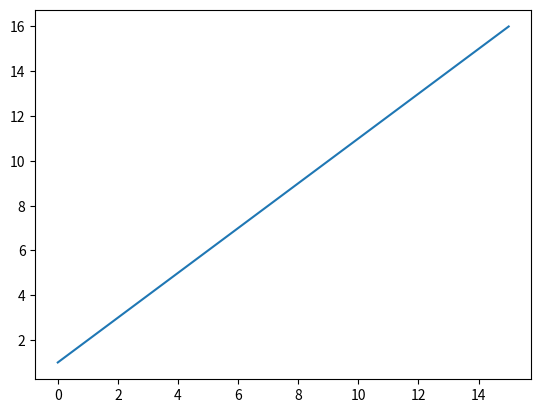
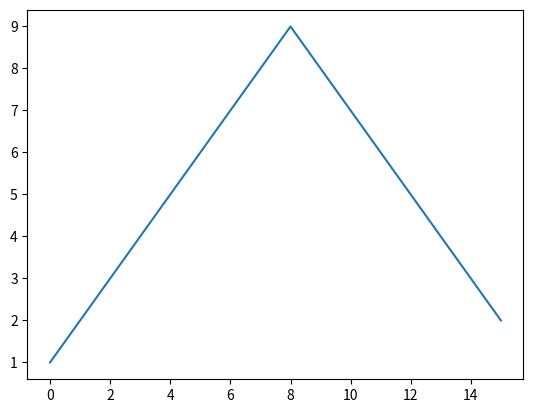
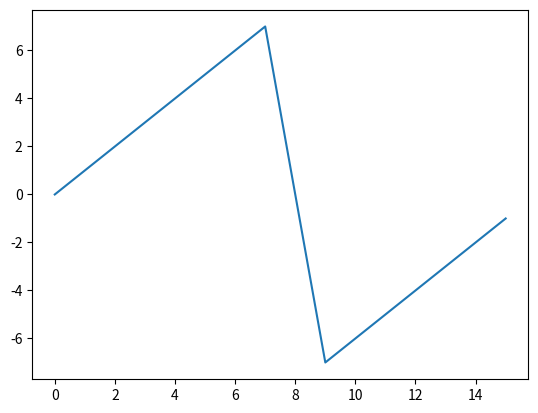
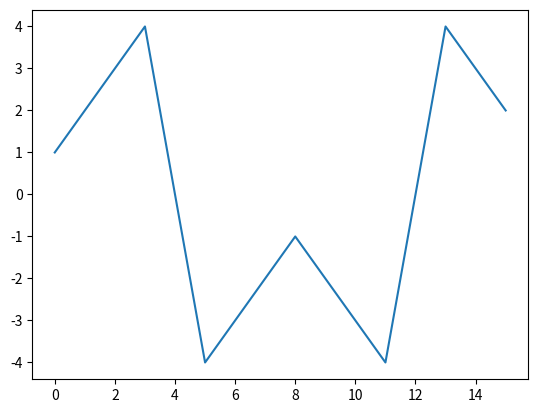
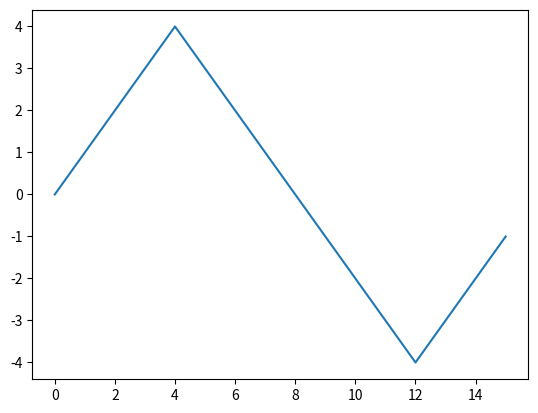

Reproduce these figures in Python, in order.
import numpy as np
import scipy
import matplotlib.pyplot as plt


nn = 4
n = 4 * nn # THIS IS IMPORTANT

print(f"n = {n}")


print('')
print('No symmetry => RFFT')
# x = np.random.random(n)
x = np.array(range(n))+1
# print(x)

plt.plot(x)
plt.savefig("real.png")
plt.close()


rfft_c = scipy.fft.rfft(x)
# print(rfft_c.size)


print('')
print('')
print('')
print('Even function => DCT I')

# y = np.random.random(n//2+1)
y = np.array(range(n//2+1))+1
x = np.zeros(n)
for i in range(n//2+1):
    x[i] = y[i]
for i in range(n//2+1,n):
    x[i] = y[n - i]


plt.plot(x)
plt.savefig("even.png")
plt.close()


rfft_c = scipy.fft.rfft(x)
# print(rfft_c.real)
print("Norm of imaginary part of rfft")
print( np.linalg.norm(rfft_c.imag))

dct_I_c = scipy.fft.dct(x[0:n//2+1],1)
idct_I_x = scipy.fft.idct(dct_I_c,1)

# print(dct_I_c)
print("Norm difference Btw Real part of RFFT and DCT I")
print( np.linalg.norm(rfft_c.real - dct_I_c))

# print(dct_I_c)
print("Norm difference Btw initial and round trip DCT I")
print( np.linalg.norm(x[0:n//2+1] - idct_I_x))






print('')
print('')
print('')
print('Odd function ==> DST I')

# y = np.random.random(n//2-1)
y = np.array(range(n//2-1))+1
x = np.zeros(n)
for i in range(1,n//2):
    x[i] = y[i-1]
for i in range(n//2+1,n):
    x[i] = - y[n - i - 1]

plt.plot(x)
plt.savefig("odd.png")
plt.close()

rfft_c = scipy.fft.rfft(x)
print("Norm of real part of rfft")
print( np.linalg.norm(rfft_c.real))


dst_I_c = scipy.fft.dst(x[1:n//2],1)
idst_I_x = scipy.fft.idst(dst_I_c,1)

# print(-rfft_c.imag[1:n//2])
# print(dst_I_c)

# # print(dst_I_c)
print("Norm difference Btw Real part of RFFT and DST I")
print( np.linalg.norm(rfft_c.imag[1:n//2] - (- dst_I_c)))

print("Norm difference Btw initial and round trip  DST I")
print( np.linalg.norm(x[1:n//2] - idst_I_x))




# 
print('')
print('')
print('')
print('Even function + Odd quarter point => DCT III')

# y = np.random.random(n//4)
y = np.array(range(n//4))+1
x = np.zeros(n)
for i in range(n//4):
    # print(i,i)
    x[i] = y[i]
# print('quarter')
for i in range(n//4+1,n//2):
    # print(i,n//2 - i)
    x[i] = - y[n//2 - i]
# print("midway")
for i in range(n//2,n//2 + n//4):
    # print(i,i-n//2)
    x[i] = - y[i-n//2]
# print("three quarters")
for i in range(n//2 + n//4 + 1,n):
    # print(i,n - i)
    x[i] = y[n - i]


plt.plot(x)
plt.savefig("even - odd.png")
plt.close()


rfft_c = scipy.fft.rfft(x)

print("Norm of imaginary part of rfft")
print( np.linalg.norm(rfft_c.imag))
print("Norm of half the coeffs of rfft")
print( np.linalg.norm(rfft_c[::2]))

dct_III_c = scipy.fft.dct(x[0:n//4],3)

# print(dct_III_c.size)
# print(rfft_c.real[1::2])
# print(dct_III_c*2)

idct_III_c = scipy.fft.idct(dct_III_c,3)

# print(dct_c)
print("Norm difference Btw Real part of RFFT and DCT III")
print( np.linalg.norm(rfft_c.real[1::2] - 2*dct_III_c))

# print(dct_c)
print("Norm difference Btw initial and round trip DCT")
print( np.linalg.norm(x[0:n//4] - idct_III_c))







print('')
print('')
print('')
print('Odd function + Even quarter point => DST III')

# y = np.random.random(n//4)
y = np.array(range(n//4))+1
x = np.zeros(n)
for i in range(1,n//4 + 1):
    # print(i,i-1)
    x[i] = y[i-1]
# print('quarter')
for i in range(n//4+1,n//2):
    # print(i,n//2-1 - i)
    x[i] = y[n//2-1 - i]
# print("midway")
for i in range(n//2+1,n//2 + n//4+1):
    # print(i,i-(n//2+1))
    x[i] = - y[i-(n//2+1)]
# print("three quarters")
for i in range(n//2 + n//4+1,n):
    # print(i,n-1 - i)
    x[i] = -y[n-1 - i]


plt.plot(x)
plt.savefig("odd - even.png")
plt.close()


rfft_c = scipy.fft.rfft(x)

print("Norm of real part of rfft")
print( np.linalg.norm(rfft_c.real))
print("Norm of half the coeffs of rfft")
print( np.linalg.norm(rfft_c[::2]))

dst_III_c = scipy.fft.dst(x[1:n//4+1],3)

# print(dct_III_c.size)
# print(rfft_c.imag[1::2])
# print(dst_III_c*2)

idst_III_c = scipy.fft.idst(dst_III_c,3)

print("Norm difference Btw Real part of RFFT and DST III")
print( np.linalg.norm(rfft_c.imag[1::2] - (-2*dst_III_c)))

print("Norm difference Btw initial and round trip DST III")
print( np.linalg.norm(x[1:n//4+1] - idst_III_c))









print('')
print('')
print('')
print('Function with subperiod')



n_sub_period = 5
n_base = n

n = n_base * n_sub_period


y = np.random.random(n_base)
x = np.zeros(n)

for i in range(n_sub_period):
    for j in range(n_base):
        x[j+i*n_base] = y[j]


rfft_c = scipy.fft.rfft(x)
# print(rfft_c.real)

print("Norm of coeffs c_k where k != i * n_sub_period")
err = 0
for i in range(1,n_sub_period):
    err += np.linalg.norm(rfft_c[i::n_sub_period])

print(err)


rfftsub_c = scipy.fft.rfft(x[:n_base])


print("Norm difference Btw strided RFFT and sub RFFT")
print( np.linalg.norm(rfft_c[::n_sub_period] - n_sub_period*rfftsub_c))
